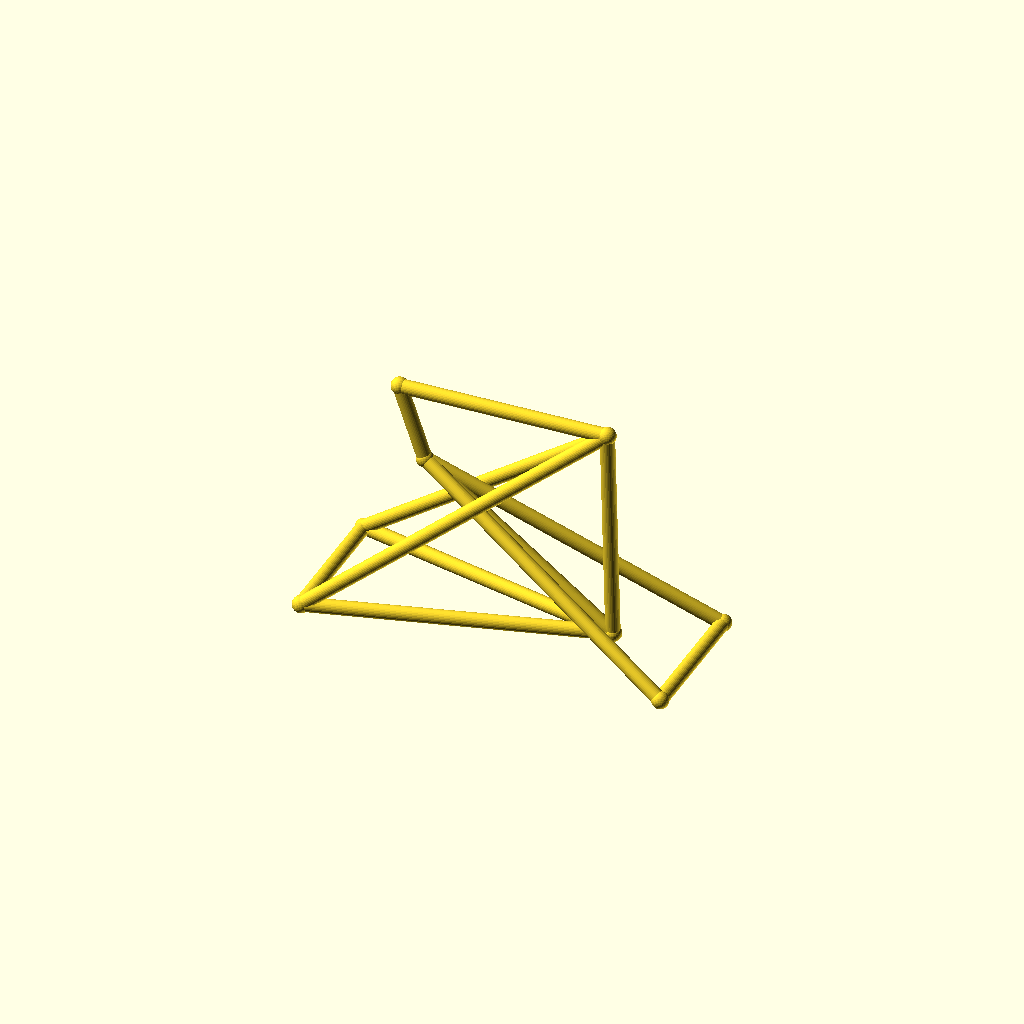
Cell 1: rendered with the file's own defaults.
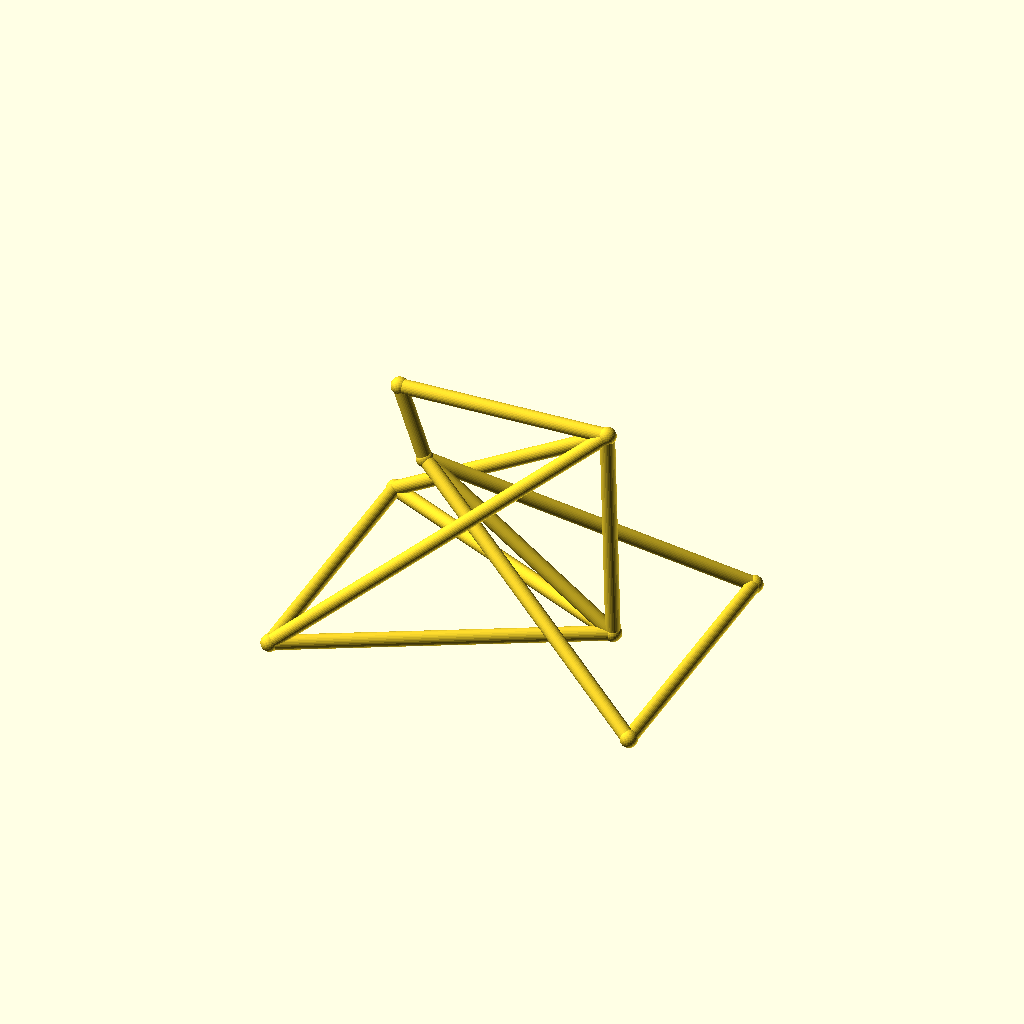
Cell 2: track = 96 (everything else at default).
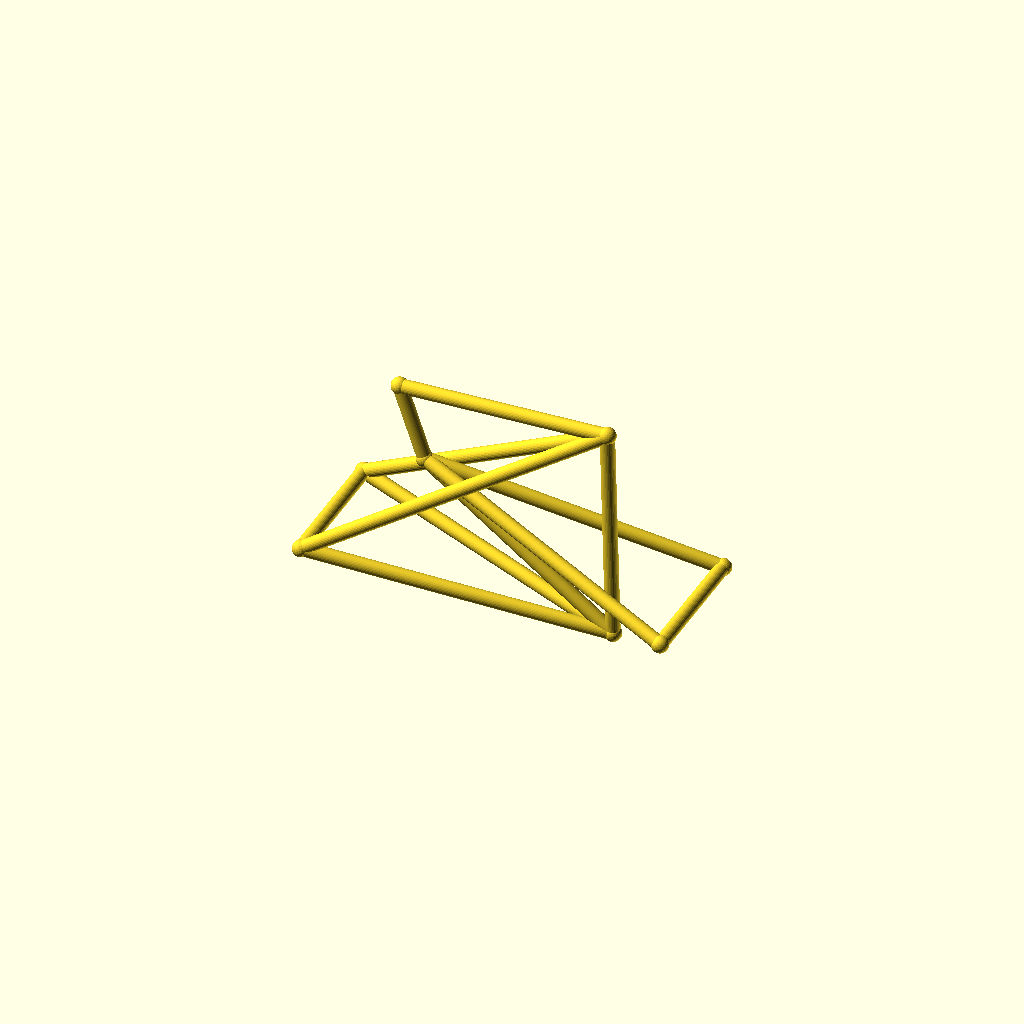
Cell 3: the same model with hub_z = 44.
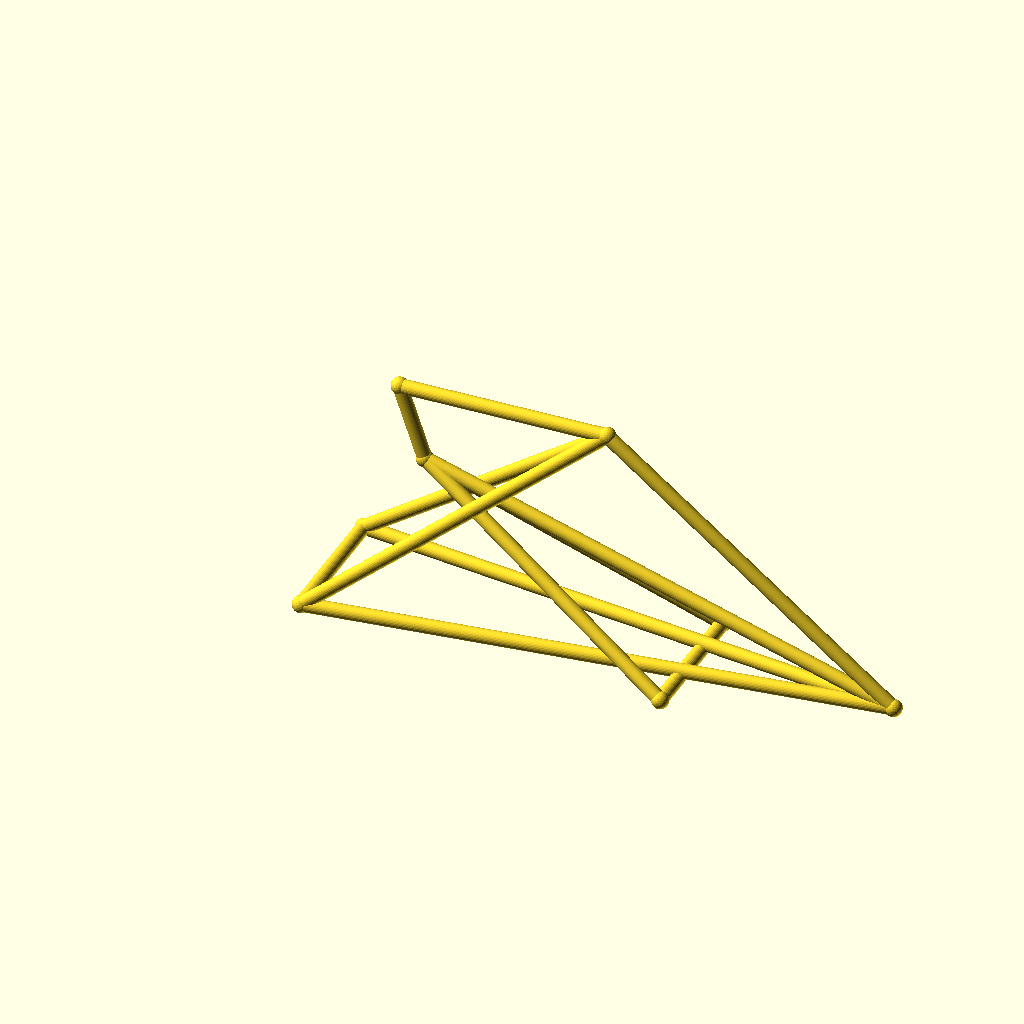
Cell 4: the same model with bb_x = 200.
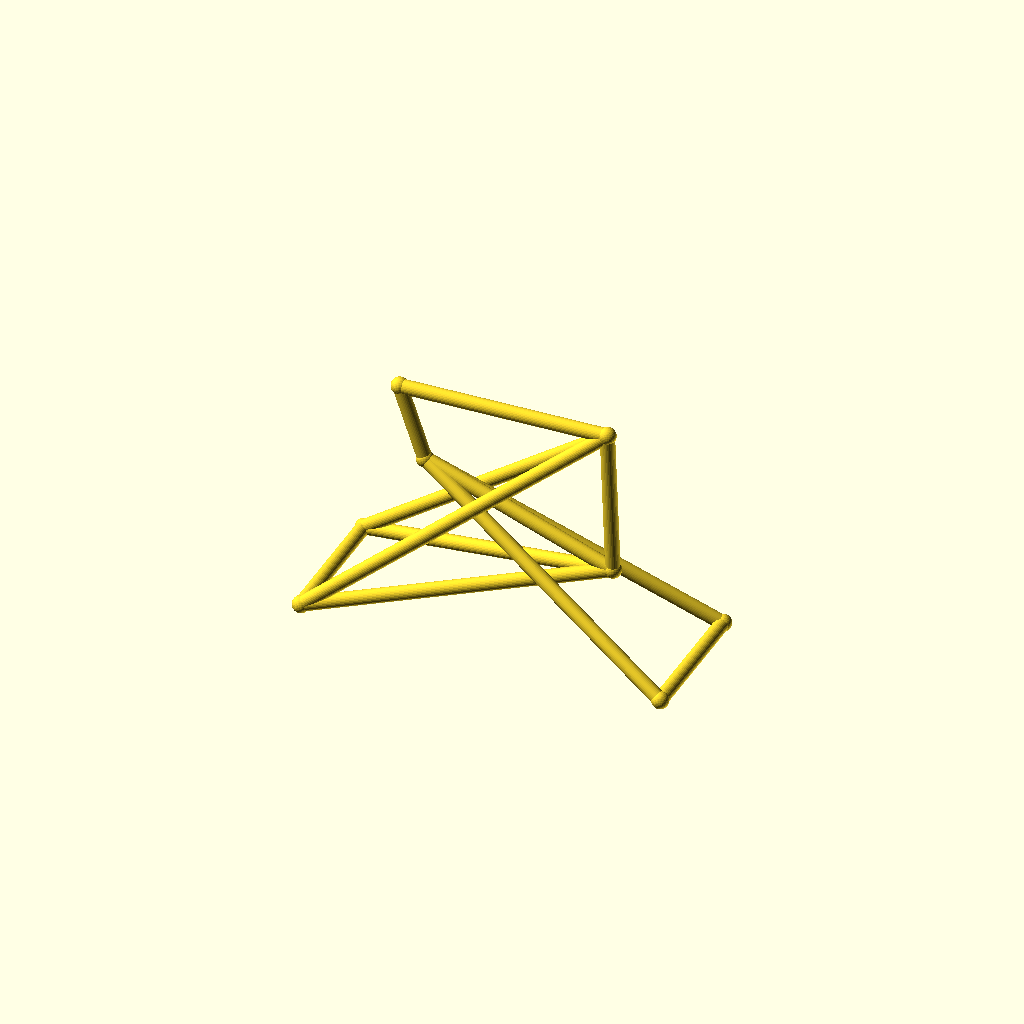
Cell 5: bb_z = 50 (everything else at default).
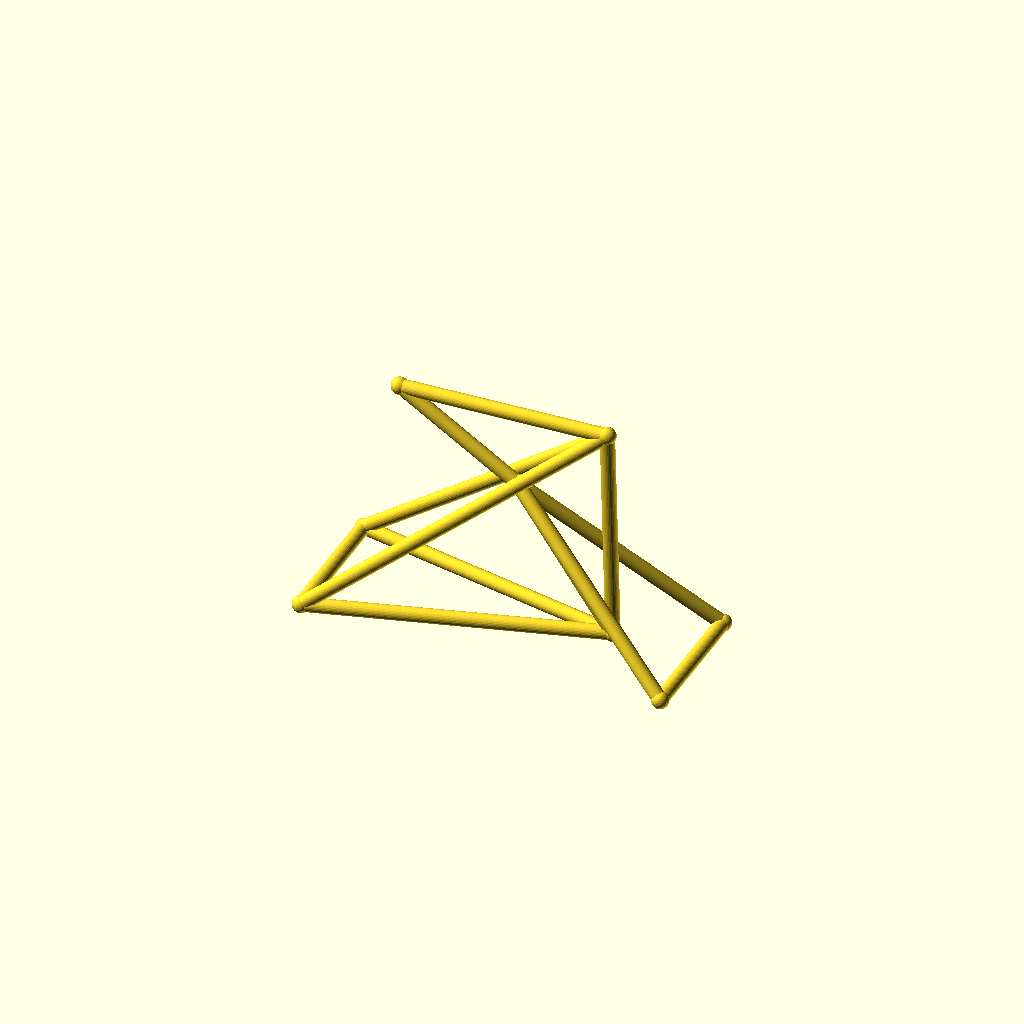
Cell 6: ht_bot_x = 66 (everything else at default).
All cells are drawn from one camera (rotation 55°, 0°, 25°, orthographic, colour scheme Cornfield), so only the parameter changes between them.
OpenSCAD source file optional_data/data/wire3/bikeframe/scene_0185.scad:
$fn = 32;

// ----------------------------------------------------------------------
// Bicycle frame: diamond frame, wheelbase 128 mm
// ----------------------------------------------------------------------

// --- parameters (mm) ---
track = 48;               // distance between the rear dropouts
hub_z = 22;               // wheel hub height
bb_x = 100;               // bottom bracket X
bb_z = 25;                // bottom bracket height
ht_bot_x = 33;            // head tube bottom X
ht_bot_z = 74;            // head tube bottom height
ht_top_x = 24;            // head tube top X
ht_top_z = 100;           // head tube top height
st_x = 98;                // seat cluster X
st_z = 102;               // seat cluster height
fh_x = 128;               // front hub X (wheelbase)
tube_r = 2.5;             // frame tube radius
joint_r = 3;              // joint ball radius

bbox_x = fh_x + 2 * joint_r;  // overall X, joints included
bbox_y = track + 2 * joint_r;  // overall Y, joints included
bbox_z = 102 - hub_z + 2 * joint_r;  // overall Z, joints included
tube_d = 2 * tube_r;  // frame tube diameter
wheelbase = fh_x;  // rear axle to front hub
nodes = [[bb_x, 0, bb_z], [ht_bot_x, 0, ht_bot_z], [ht_top_x, 0, ht_top_z], [st_x, 0, st_z], [0, track / 2, hub_z], [0, -track / 2, hub_z], [fh_x, track / 2, hub_z], [fh_x, -track / 2, hub_z]];

module member(a, b, r) {
  /* round stock from joint a to joint b, ends buried in the joint balls */
  d = b - a;
  length = norm(d);
  translate(a) rotate([0, acos(d[2] / length), atan2(d[1], d[0])])
    cylinder(h = length, r = r);
}

module joint(p, r) {
  /* ball at the joint centre, fatter than every member meeting there */
  translate(p) sphere(r = r);
}

/* members - each call is one graph edge */
member(nodes[1], nodes[2], tube_r);
member(nodes[1], nodes[0], tube_r);
member(nodes[2], nodes[3], tube_r);
member(nodes[3], nodes[0], tube_r);
member(nodes[0], nodes[4], tube_r);
member(nodes[0], nodes[5], tube_r);
member(nodes[3], nodes[4], tube_r);
member(nodes[3], nodes[5], tube_r);
member(nodes[1], nodes[6], tube_r);
member(nodes[1], nodes[7], tube_r);
member(nodes[6], nodes[7], tube_r);
member(nodes[4], nodes[5], tube_r);

/* joint balls */
for (p = nodes) joint(p, joint_r);
Customizer parameters (derived from the source; name, type, default, range or options):
track: number, default 48
hub_z: number, default 22
bb_x: number, default 100
bb_z: number, default 25
ht_bot_x: number, default 33
ht_bot_z: number, default 74
ht_top_x: number, default 24
ht_top_z: number, default 100
st_x: number, default 98
st_z: number, default 102
fh_x: number, default 128
tube_r: number, default 2.5
joint_r: number, default 3
